pico-8 play session: hold ← + tap ❎

[t = 1 s] hold ← ~1s, tap ❎ ~2×
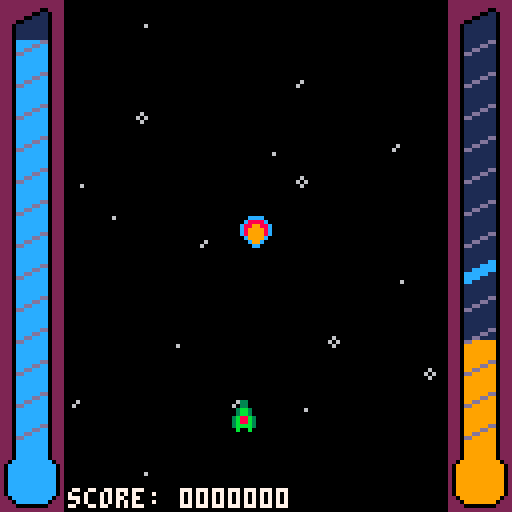
[t = 2 s] hold ← ~2s, tap ❎ ~4×
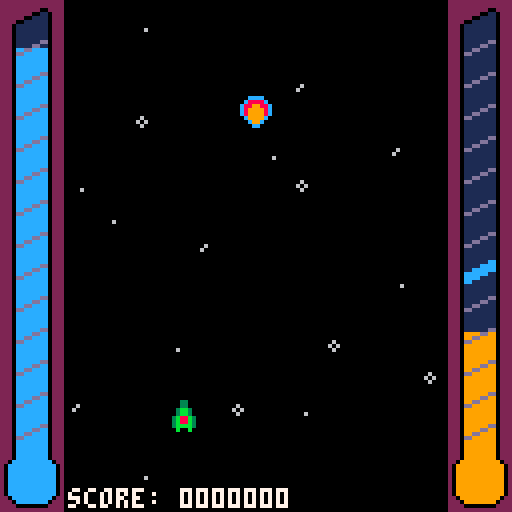
[t = 4 s] hold ← ~4s, tap ❎ ~7×
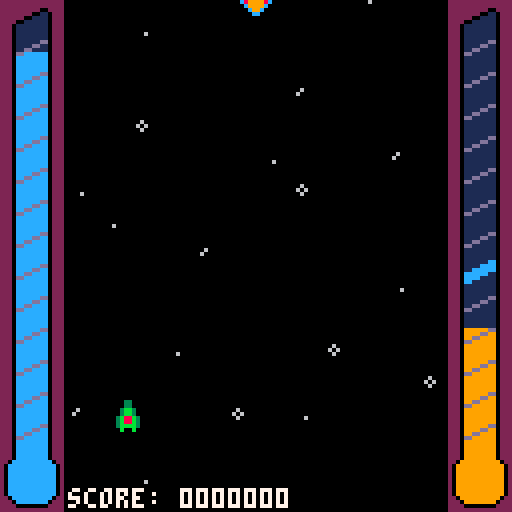
[t = 8 s] hold ← ~8s, tap ❎ ~14×
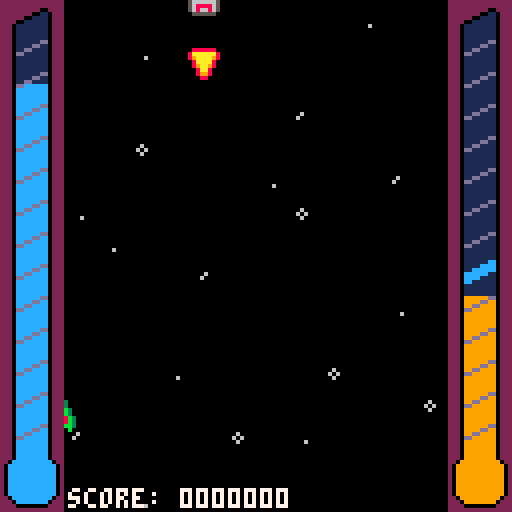

pico-8 cartridge
version 8
__lua__
-- spacedrain for #ldjam 39
-- by nekusoul

function _init()
  palt(0,false)
  palt(14,true)
  color(0)
  cartdata("nekusoul_ld39")
  if(dget(0)==nil) dset(0,1000)
  init_menu()
end

---------------
-- main menu --
---------------

function init_menu()
  _draw=draw_menu
  _update60=update_menu
  lastbtn4=false
  allow_next=false
  score_str=""..dget(0)
  while #score_str<7 do
    score_str="0"..score_str
  end
  sfx(5,-1)
  page=0
  setpage(0)

  score_str="hi-score: "..score_str
end

function update_menu()
  if(allow_next and btn(4) and btn(5)) init_ingame()
  if(not btn(4) and not btn (5)) allow_next=true
  if(allow_next and not lastbtn4 and btn(4)) then
    page+=1
    if(page==4) page=0
    setpage(page)
  end
  lastbtn4=btn(4)
end

function draw_menu()
  cls()
  map(4,3,0,8,12,14)
  map(4,3,88,8,5,14)
  rectfill(0,40,127,79,0)
  print(score_str,1,1,7)
  print("            spacedrain            ",0,3+2*8,3)
  print("made by nekusoul",50,111,13)
  print("made for #ldjam 39",50,119)
  print(line1,0,1+5*8,6)
  print(line2,0,1+6*8)
  print(line3,0,1+7*8)
  print(line4,0,1+8*8)
  print(line5,0,1+9*8)
  print("press �+� to start",27,1+12*8,9)
  if(page==1) then
    spr(17,16,76)
    spr(1,16,86)
    spr(48,32,76)
    spr(18,32,86)
  end
  if(page==2) then
    spr(17,16,76)
    spr(1,16,86)
  end
  if(page==3) then
    spr(49,4,84)
    spr(49,8,84)
    spr(49,16,84)
    spr(49,24,84)
    spr(49,28,84)
    spr(1,16,84)
  end
end

function setpage(page)
  if(page==0) then
    line1="     ���� = movement        "
    line2="        z/c/n = � (blaster)     "
    line3="        x/v/m = � (beam)        "
    line4="                                "
    line5="                �=next page 1/4"
  end
  if(page==1) then
    line1=" your energy core is defect and "
    line2=" slowly running out of energy.  "
    line3=" try to survive by draining ene-"
    line4=" rgy from enemies and bullets.  "
    line5="                             2/4"
  end
  if(page==2) then
    line1="        - blaster (�) -         "
    line2=" use your blaster to destroy    "
    line3=" enemies. generates heat.       "
    line4="                                "
    line5="                             3/4"
  end
  if(page==3) then
    line1="           -beam (�)-          "
    line2=" once you have enough heat use  "
    line3=" your beam to drain energy from "
    line4=" enemies and their bullets.     "
    line5="                             4/4"
  end
end

------------
-- ingame --
------------

function init_ingame()
  _draw=draw_ingame
  _update60=update_ingame
  frame_count=0

  -- initialize entities
  player=entity(44,100,1)
  player_bullets={}
  enemies={}
  enemy_bullets={}
  points={}

  -- set initial values
  player.energy=127
  player.heat=40
  player.bullet_delay=0
  player.beam_delay=0
  player.beam_active=0
  player.next_decrease=240

  -- set misc
  next_enemy=60
  allow_shoot=false
  allow_beam=false
  score=0
  map_offset=0
  music(0)
end

function update_ingame()
  frame_count+=1
  -- updated entitities
  update_player(player)
  foreach(player_bullets,update_player_bullet)
  foreach(enemy_bullets,update_enemy_bullet)
  foreach(enemies,update_enemy)
  foreach(points,update_point)
  -- other things
  next_enemy-=1
  if next_enemy<=0 then
    spawn_enemy()
    next_enemy=rnd(#enemies*3)+35+(score/1000*5)
  end
  map_offset+=0.075
  if(map_offset>128) map_offset-=128
end

function draw_ingame()
  cls()
  -- draw game entities
  camera(-16,0)
  map(4,3,0,map_offset,12,16-(map_offset/16))
  map(4,19-map_offset/8,0,-8+map_offset%8,12,map_offset/8+1)
  if (player.beam_active>0) map(10,0,0,player.beam_y,12,1)
  if (player.heat>61) map(10,1,map,player.y,12,1)
  paint_entity(player)
  foreach(enemies,paint_entity)
  foreach(enemy_bullets,paint_entity)
  foreach(player_bullets,paint_entity)
  foreach(points,paint_points)
  -- draw hud
  camera()
  rectfill(0,127,15,128-player.energy,12)
  rectfill(0,0,15,128-player.energy,1)
  rectfill(112,127,127,128-player.heat,9)
  rectfill(112,0,127,128-player.heat,1)
  if(player.heat>61) then
    rectfill(112,68,127,127,8)
  end
  map(0,0,0,0,2,16)
  map(2,0,112,0,2,16)
  if(frame_count==2) print("!!! bad performance !!!",17,1,7)
  local score_str=""..score
  while #score_str<7 do
    score_str="0"..score_str
  end
  print("score: "..score_str,17,122,7)
  frame_count=0
end

function player_shoot()
  if(player.bullet_delay!=0) return
  allow_shoot=false
  player.energy-=5
  player.bullet_delay=5
  add(player_bullets,entity(player.x,player.y,17))
  sfx(0,-1)
end

function player_beam()
  if(player.heat<61) return
  allow_beam=false
  player.heat-=60
  player.beam_delay=5
  player.beam_active=10
  player.beam_y=player.y
  for bullet in all(enemy_bullets) do
    if (bullet.y<player.y+8 and bullet.y+8>player.y) then
      player.energy+=15
      del(enemy_bullets,bullet)
      score+=50
      spawn_points(bullet.x-8,bullet.y,17)
      hit=true
    end
  end
  for enemy in all(enemies) do
    if (enemy.y<player.y+8 and enemy.y+8>player.y) then
      player.energy+=15
      del(enemies,enemy)
      score+=10
      spawn_points(enemy.x-8,enemy.y,18)
      hit=true
    end
  end
  if(hit) then
    sfx(1,-1)
    sfx(3,-4,2)
  else
    sfx(2,-1)
  end
end

function enemy_shoot(enemy)
  add(enemy_bullets,entity(enemy.x,enemy.y+4,18))
end

function spawn_enemy()
  local enemy=entity(rnd(86)+1,-25,48)
  enemy.next_bullet=60
  add(enemies,enemy)
end

function update_player(player)
  if(not btn(4)) allow_shoot=true
  if(not btn(5)) allow_beam=true
  if (btn(0) and player.x>-4) player.x-=1
  if (btn(1) and player.x<92) player.x+=1
  if (btn(2) and player.y>-5) player.y-=1
  if (btn(3) and player.y<123) player.y+=1
  if (btn(4) and allow_shoot) player_shoot()
  if (btn(5) and allow_beam) player_beam()
  if (player.bullet_delay!=0) player.bullet_delay-=1
  if (player.beam_delay!=0) player.beam_delay-=1
  if (player.beam_active!=0) player.beam_active-=1
  player.next_decrease-=1
  player.energy-=0.1
  player.energy=min(player.energy,127)
  player.heat+=0.1
  player.heat=min(player.heat,127)
  if(player.energy<=0) init_gameover()
  if(player.next_decrease==0) then
    player.next_decrease=120
  end
end

function update_player_bullet(bullet)
  for enemy in all(enemies) do
    if (bullet.y<enemy.y+8 and bullet.y+8>enemy.y and bullet.x<enemy.x+8 and bullet.x+8>enemy.x) then
      del(enemies,enemy)
      del(player_bullets,bullet)
      sfx(3,-1,-10)
      score+=100
      spawn_points(enemy.x-8,enemy.y,16)
      player.heat+=10
    end
  end
  if(bullet.y<-16) del(player_bullets,bullet)
  bullet.y-=2
end

function update_enemy(enemy)
  enemy.y+=0.25
  enemy.next_bullet-=1
  if (player.y<enemy.y+5 and player.y+5>enemy.y and player.x<enemy.x+4 and player.x+4>enemy.x) then
    del(enemies,enemy)
    sfx(3,-1)
    player.energy-=25
  elseif enemy.next_bullet==0 then
    enemy_shoot(enemy)
    enemy.next_bullet=rnd(120)+60
  end
end

function update_enemy_bullet(bullet)
  bullet.y+=0.75
  if (bullet.y<player.y+5 and bullet.y+3>player.y and bullet.x<player.x+2 and bullet.x+2>player.x) then
    del(enemy_bullets,bullet)
    sfx(3,-1)
    player.energy-=25
  end
  if(bullet.y>150) del(enemy_bullets,bullet)
end

function spawn_points(x,y,map_position)
  local point=entity(x,y,map_position)
  point.duration=60
  add(points,point)
end

function update_point(point)
  point.y-=0.2
  point.duration-=1
  if(point.duration<0) del(points,point)
end

---------------
-- game over --
---------------

function init_gameover()
  new_highscore=false
  if(dget(0)<score) then
    dset(0,score)
    new_highscore=true
  end
  _update60=update_gameover
  _draw=draw_gameover
  sfx(4,-1)
  player.bullet_delay=0
  music(-1)
end

function update_gameover()
  if(btn(4) and btn(5)) init_menu()
end

function draw_gameover()
  draw_ingame()
  map(17,2,32,52,8,3)
  if(new_highscore) then
    print("highscore!",45,57,9)
  else
    print("game over!",45,57,9)
  end
  print("�+� to reset",36,65,9)
end

-----------
-- other --
-----------

function entity(x,y,sprite)
  local entity={}
  entity.sprite=sprite
  entity.x=x
  entity.y=y
  entity.velx=0
  entity.vely=0
  return entity
end

function paint_entity(entity)
  if(entity.sprite!=0) spr(entity.sprite,entity.x,entity.y)
end

function paint_points(entity)
  map(0,entity.sprite,entity.x,entity.y,2,1)
end
__gfx__
00000000eee33eee0000000022222222222222220000000000000000000000000000000000000000000000000000000000000000ee00000000000000000000ee
00000000eee33eee0000000022222222222222220000000000000000000000000000000000000000000000000000000000000000e0dddddddddddddddddddd0e
00000000ee3bb3ee00000000222222222200222200060000000600000000000000000000000000000000000000000000000000000dddddddddddddddddddddd0
00000000ee3bb3ee000000002222222200ee022200606000006000000000000000000000000000000000000000000000000000000dddddddddddddddddddddd0
00000000e3b88b3e0000000022222200eeee022200060000000000000000600000000000000000000000000000000000000000000dddddddddddddddddddddd0
00000000e3b88b3e00000000222200eeeeee022200000000000000000000000000000000000000000000000000000000000000000dddddddddddddddddddddd0
00000000e3bbbb3e000000002220eeeeeeee022200000000000000000000000000000000000000000000000000000000000000000dddddddddddddddddddddd0
00000000eebeebee000000002220eeeeeeee022200000000000000000000000000000000000000000000000000000000000000000dddddddddddddddddddddd0
88888888eecccceee888888e2220eeeeeeee02222220eeeeeeee0222eeeeeeeeeeeeeeee000000000000000000000000000000000dddddddddddddddddddddd0
88888888ec8888ce8aaaaaa82220eeeeeeee02222220eeeeeecc0222eeeee7e777e777ee000000000000000000000000000000000dddddddddddddddddddddd0
88888888c889988c89aaaa982220eeeeeedd02222220eeeecccc0222ee7ee7e7e7e7e7ee000000000000000000000000000000000dddddddddddddddddddddd0
88888888c899998ce8aaaa8e2220eeeeddee02222220eecccccc0222e777e7e7e7e7e7ee000000000000000000000000000000000dddddddddddddddddddddd0
88888888c899998ce89aa98e2220eeddeeee02222220ccccccee0222ee7ee7e7e7e7e7ee000000000000000000000000000000000dddddddddddddddddddddd0
88888888ec9999ceee8aa8ee2220ddeeeeee02222220cccceeee0222eeeee7e777e777ee000000000000000000000000000000000dddddddddddddddddddddd0
88888888eec99ceeee8998ee2220eeeeeeee02222220cceeeeee0222eeeeeeeeeeeeeeee000000000000000000000000000000000dddddddddddddddddddddd0
88888888eeecceeeeee88eee2220eeeeeeee02222220eeeeeeee0222eeeeeeeeeeeeeeee000000000000000000000000000000000dddddddddddddddddddddd0
2222222200000000000000002220eeeeeeee02220000000000000000eeeeeeeeeeeeeeee000000000000000000000000000000000dddddddddddddddddddddd0
2222222200000000000000002220eeeeeeee02220000000000000000eeeeeee777e777ee000000000000000000000000000000000dddddddddddddddddddddd0
2222222200000000000000002220eeeeeeee02220000000000000000ee7eeee7eee7e7ee000000000000000000000000000000000dddddddddddddddddddddd0
222222220000000000000000220eeeeeeeeee0220000000000000000e777eee777e7e7ee000000000000000000000000000000000dddddddddddddddddddddd0
22222222000000000000000020eeeeeeeeeeee020000000000000000ee7eeeeee7e7e7ee000000000000000000000000000000000dddddddddddddddddddddd0
22222222000000000000000020eeeeeeeeeeee020000000000000000eeeeeee777e777ee000000000000000000000000000000000dddddddddddddddddddddd0
22222222000000000000000020eeeeeeeeeeee020000000000000000eeeeeeeeeeeeeeee00000000000000000000000000000000e0dddddddddddddddddddd0e
22222222000000000000000020eeeeeeeeeeee020000000000000000eeeeeeeeeeeeeeee00000000000000000000000000000000ee00000000000000000000ee
e555555e77777777e66ee66e20eeeeeeeeeeee020000000000000000eeeeeeeeeeeeeeee00000000000000000000000000000000000000000000000000000000
56666665c9c9c9c9eeeeeeee20eeeeeeeeeeee020000000000000000eeeeeeeee7e777ee00000000000000000000000000000000000000000000000000000000
586666859c9c9c9ceeeeeeee20eeeeeeeeeeee020000000000000000ee7eeeeee7e7e7ee00000000000000000000000000000000000000000000000000000000
56866865cccccccceeeeeeee20eeeeeeeeeeee020000000000000000e777eeeee7e7e7ee00000000000000000000000000000000000000000000000000000000
56666665cccccccceeeeeeee220eeeeeeeeee0220000000000000000ee7eeeeee7e7e7ee00000000000000000000000000000000000000000000000000000000
56888865c9c9c9c9eeeeeeee2220eeeeeeee02220000000000000000eeeeeeeee7e777ee00000000000000000000000000000000000000000000000000000000
568668659c9c9c9ceeeeeeee22220000000022220000000000000000eeeeeeeeeeeeeeee00000000000000000000000000000000000000000000000000000000
e555555e77777777e66ee66e22222222222222220000000000000000eeeeeeeeeeeeeeee00000000000000000000000000000000000000000000000000000000
00000000000000000000000000000000000000000000000000000000000000000000000000000000000000000000000000000000000000000000000000000000
00000000000000000000000000000000000000000000000000000000000000000000000000000000000000000000000000000000000000000000000000000000
00000000000000000000000000000000000000000000000000000000000000000000000000000000000000000000000000000000000000000000000000000000
00000000000000000000000000000000000000000000000000000000000000000000000000000000000000000000000000000000000000000000000000000000
00000000000000000000000000000000000000000000000000000000000000000000000000000000000000000000000000000000000000000000000000000000
00000000000000000000000000000000000000000000000000000000000000000000000000000000000000000000000000000000000000000000000000000000
00000000000000000000000000000000000000000000000000000000000000000000000000000000000000000000000000000000000000000000000000000000
00000000000000000000000000000000000000000000000000000000000000000000000000000000000000000000000000000000000000000000000000000000
00000000000000000000000000000000000000000000000000000000000000000000000000000000000000000000000000000000000000000000000000000000
00000000000000000000000000000000000000000000000000000000000000000000000000000000000000000000000000000000000000000000000000000000
00000000000000000000000000000000000000000000000000000000000000000000000000000000000000000000000000000000000000000000000000000000
00000000000000000000000000000000000000000000000000000000000000000000000000000000000000000000000000000000000000000000000000000000
00000000000000000000000000000000000000000000000000000000000000000000000000000000000000000000000000000000000000000000000000000000
00000000000000000000000000000000000000000000000000000000000000000000000000000000000000000000000000000000000000000000000000000000
00000000000000000000000000000000000000000000000000000000000000000000000000000000000000000000000000000000000000000000000000000000
00000000000000000000000000000000000000000000000000000000000000000000000000000000000000000000000000000000000000000000000000000000
00000000000000000000000000000000000000000000000000000000000000000000000000000000000000000000000000000000000000000000000000000000
00000000000000000000000000000000000000000000000000000000000000000000000000000000000000000000000000000000000000000000000000000000
00000000000000000000000000000000000000000000000000000000000000000000000000000000000000000000000000000000000000000000000000000000
00000000000000000000000000000000000000000000000000000000000000000000000000000000000000000000000000000000000000000000000000000000
00000000000000000000000000000000000000000000000000000000000000000000000000000000000000000000000000000000000000000000000000000000
00000000000000000000000000000000000000000000000000000000000000000000000000000000000000000000000000000000000000000000000000000000
00000000000000000000000000000000000000000000000000000000000000000000000000000000000000000000000000000000000000000000000000000000
00000000000000000000000000000000000000000000000000000000000000000000000000000000000000000000000000000000000000000000000000000000
00000000000000000000000000000000000000000000000000000000000000000000000000000000000000000000000000000000000000000000000000000000
00000000000000000000000000000000000000000000000000000000000000000000000000000000000000000000000000000000000000000000000000000000
00000000000000000000000000000000000000000000000000000000000000000000000000000000000000000000000000000000000000000000000000000000
00000000000000000000000000000000000000000000000000000000000000000000000000000000000000000000000000000000000000000000000000000000
00000000000000000000000000000000000000000000000000000000000000000000000000000000000000000000000000000000000000000000000000000000
00000000000000000000000000000000000000000000000000000000000000000000000000000000000000000000000000000000000000000000000000000000
00000000000000000000000000000000000000000000000000000000000000000000000000000000000000000000000000000000000000000000000000000000
00000000000000000000000000000000000000000000000000000000000000000000000000000000000000000000000000000000000000000000000000000000
00000000000000000000000000000000000000000000000000000000000000000000000000000000000000000000000000000000000000000000000000000000
00000000000000000000000000000000000000000000000000000000000000000000000000000000000000000000000000000000000000000000000000000000
00000000000000000000000000000000000000000000000000000000000000000000000000000000000000000000000000000000000000000000000000000000
00000000000000000000000000000000000000000000000000000000000000000000000000000000000000000000000000000000000000000000000000000000
00000000000000000000000000000000000000000000000000000000000000000000000000000000000000000000000000000000000000000000000000000000
00000000000000000000000000000000000000000000000000000000000000000000000000000000000000000000000000000000000000000000000000000000
00000000000000000000000000000000000000000000000000000000000000000000000000000000000000000000000000000000000000000000000000000000
00000000000000000000000000000000000000000000000000000000000000000000000000000000000000000000000000000000000000000000000000000000
00000000000000000000000000000000000000000000000000000000000000000000000000000000000000000000000000000000000000000000000000000000
00000000000000000000000000000000000000000000000000000000000000000000000000000000000000000000000000000000000000000000000000000000
00000000000000000000000000000000000000000000000000000000000000000000000000000000000000000000000000000000000000000000000000000000
00000000000000000000000000000000000000000000000000000000000000000000000000000000000000000000000000000000000000000000000000000000
00000000000000000000000000000000000000000000000000000000000000000000000000000000000000000000000000000000000000000000000000000000
00000000000000000000000000000000000000000000000000000000000000000000000000000000000000000000000000000000000000000000000000000000
00000000000000000000000000000000000000000000000000000000000000000000000000000000000000000000000000000000000000000000000000000000
00000000000000000000000000000000000000000000000000000000000000000000000000000000000000000000000000000000000000000000000000000000
00000000000000000000000000000000000000000000000000000000000000000000000000000000000000000000000000000000000000000000000000000000
00000000000000000000000000000000000000000000000000000000000000000000000000000000000000000000000000000000000000000000000000000000
00000000000000000000000000000000000000000000000000000000000000000000000000000000000000000000000000000000000000000000000000000000
00000000000000000000000000000000000000000000000000000000000000000000000000000000000000000000000000000000000000000000000000000000
00000000000000000000000000000000000000000000000000000000000000000000000000000000000000000000000000000000000000000000000000000000
00000000000000000000000000000000000000000000000000000000000000000000000000000000000000000000000000000000000000000000000000000000
00000000000000000000000000000000000000000000000000000000000000000000000000000000000000000000000000000000000000000000000000000000
00000000000000000000000000000000000000000000000000000000000000000000000000000000000000000000000000000000000000000000000000000000
00000000000000000000000000000000000000000000000000000000000000000000000000000000000000000000000000000000000000000000000000000000
00000000000000000000000000000000000000000000000000000000000000000000000000000000000000000000000000000000000000000000000000000000
00000000000000000000000000000000000000000000000000000000000000000000000000000000000000000000000000000000000000000000000000000000
00000000000000000000000000000000000000000000000000000000000000000000000000000000000000000000000000000000000000000000000000000000
00000000000000000000000000000000000000000000000000000000000000000000000000000000000000000000000000000000000000000000000000000000
00000000000000000000000000000000000000000000000000000000000000000000000000000000000000000000000000000000000000000000000000000000
00000000000000000000000000000000000000000000000000000000000000000000000000000000000000000000000000000000000000000000000000000000
00000000000000000000000000000000000000000000000000000000000000000000000000000000000000000000000000000000000000000000000000000000
00000000000000000000000000000000000000000000000000000000000000000000000000000000000000000000000000000000000000000000000000000000
00000000000000000000000000000000000000000000000000000000000000000000000000000000000000000000000000000000000000000000000000000000
00000000000000000000000000000000000000000000000000000000000000000000000000000000000000000000000000000000000000000000000000000000
00000000000000000000000000000000000000000000000000000000000000000000000000000000000000000000000000000000000000000000000000000000
00000000000000000000000000000000000000000000000000000000000000000000000000000000000000000000000000000000000000000000000000000000
00000000000000000000000000000000000000000000000000000000000000000000000000000000000000000000000000000000000000000000000000000000
00000000000000000000000000000000000000000000000000000000000000000000000000000000000000000000000000000000000000000000000000000000
00000000000000000000000000000000000000000000000000000000000000000000000000000000000000000000000000000000000000000000000000000000
00000000000000000000000000000000000000000000000000000000000000000000000000000000000000000000000000000000000000000000000000000000
00000000000000000000000000000000000000000000000000000000000000000000000000000000000000000000000000000000000000000000000000000000
00000000000000000000000000000000000000000000000000000000000000000000000000000000000000000000000000000000000000000000000000000000
00000000000000000000000000000000000000000000000000000000000000000000000000000000000000000000000000000000000000000000000000000000
00000000000000000000000000000000000000000000000000000000000000000000000000000000000000000000000000000000000000000000000000000000
00000000000000000000000000000000000000000000000000000000000000000000000000000000000000000000000000000000000000000000000000000000
00000000000000000000000000000000000000000000000000000000000000000000000000000000000000000000000000000000000000000000000000000000
00000000000000000000000000000000000000000000000000000000000000000000000000000000000000000000000000000000000000000000000000000000
00000000000000000000000000000000000000000000000000000000000000000000000000000000000000000000000000000000000000000000000000000000
00000000000000000000000000000000000000000000000000000000000000000000000000000000000000000000000000000000000000000000000000000000
00000000000000000000000000000000000000000000000000000000000000000000000000000000000000000000000000000000000000000000000000000000
00000000000000000000000000000000000000000000000000000000000000000000000000000000000000000000000000000000000000000000000000000000
00000000000000000000000000000000000000000000000000000000000000000000000000000000000000000000000000000000000000000000000000000000
00000000000000000000000000000000000000000000000000000000000000000000000000000000000000000000000000000000000000000000000000000000
00000000000000000000000000000000000000000000000000000000000000000000000000000000000000000000000000000000000000000000000000000000
00000000000000000000000000000000000000000000000000000000000000000000000000000000000000000000000000000000000000000000000000000000
00000000000000000000000000000000000000000000000000000000000000000000000000000000000000000000000000000000000000000000000000000000
00000000000000000000000000000000000000000000000000000000000000000000000000000000000000000000000000000000000000000000000000000000
00000000000000000000000000000000000000000000000000000000000000000000000000000000000000000000000000000000000000000000000000000000
00000000000000000000000000000000000000000000000000000000000000000000000000000000000000000000000000000000000000000000000000000000
00000000000000000000000000000000000000000000000000000000000000000000000000000000000000000000000000000000000000000000000000000000
00000000000000000000000000000000000000000000000000000000000000000000000000000000000000000000000000000000000000000000000000000000
00000000000000000000000000000000000000000000000000000000000000000000000000000000000000000000000000000000000000000000000000000000
00000000000000000000000000000000000000000000000000000000000000000000000000000000000000000000000000000000000000000000000000000000
__gff__
0000000000000000000000000000000000000000000000000000000000000000000000000000000000000000000000000000000000000000000000000000000000000000000000000000000000000000000000000000000000000000000000000000000000000000000000000000000000000000000000000000000000000000
0000000000000000000000000000000000000000000000000000000000000000000000000000000000000000000000000000000000000000000000000000000000000000000000000000000000000000000000000000000000000000000000000000000000000000000000000000000000000000000000000000000000000000
__map__
030403040d0e0e0e0e0f31313131313131313131313100000000000000000000000000000000000000000000000000000000000000000000000000000000000000000000000000000000000000000000000000000000000000000000000000000000000000000000000000000000000000000000000000000000000000000000
131413141d1e1e1e1e1f32323232323232323232323200000000000000000000000000000000000000000000000000000000000000000000000000000000000000000000000000000000000000000000000000000000000000000000000000000000000000000000000000000000000000000000000000000000000000000000
131413142d2e2e2e2e2f010101010101010d0e0e0e0e0e0e0f00000000000000000000000000000000000000000000000000000000000000000000000000000000000000000000000000000000000000000000000000000000000000000000000000000000000000000000000000000000000000000000000000000000000000
13141314080807080808080808080800011d1e1e1e1e1e1e1f00000000000000000000000000000000000000000000000000000000000000000000000000000000000000000000000000000000000000000000000000000000000000000000000000000000000000000000000000000000000000000000000000000000000000
13141314080808080808080808080800012d2e2e2e2e2e2e2f00000000000000000000000000000000000000000000000000000000000000000000000000000000000000000000000000000000000000000000000000000000000000000000000000000000000000000000000000000000000000000000000000000000000000
1314131408080808080808060808080001000000000000000000000000000000000000000000000000000000000000000000000000000000000000000000000000000000000000000000000000000000000000000000000000000000000000000000000000000000000000000000000000000000000000000000000000000000
1314131408080508080808080808080001000000000000000000000000000000000000000000000000000000000000000000000000000000000000000000000000000000000000000000000000000000000000000000000000000000000000000000000000000000000000000000000000000000000000000000000000000000
1314131408080808080807080808060001000000000000000000000000000000000000000000000000000000000000000000000000000000000000000000000000000000000000000000000000000000000000000000000000000000000000000000000000000000000000000000000000000000000000000000000000000000
1314151607080808080808050808080001000000000000000000000000000000000000000000000000000000000000000000000000000000000000000000000000000000000000000000000000000000000000000000000000000000000000000000000000000000000000000000000000000000000000000000000000000000
1314131408070808080808080808080001000000000000000000000000000000000000000000000000000000000000000000000000000000000000000000000000000000000000000000000000000000000000000000000000000000000000000000000000000000000000000000000000000000000000000000000000000000
1314131408080808060808080808080001080000000000000000000000000000000000000000000000000000000000000000000000000000000000000000000000000000000000000000000000000000000000000000000000000000000000000000000000000000000000000000000000000000000000000000000000000000
1314131408080808080808080808070001000000000000000000000000000000000000000000000000000000000000000000000000000000000000000000000000000000000000000000000000000000000000000000000000000000000000000000000000000000000000000000000000000000000000000000000000000000
1314131408080808080808080808080001000000000000000000000000000000000000000000000000000000000000000000000000000000000000000000000000000000000000000000000000000000000000000000000000000000000000000000000000000000000000000000000000000000000000000000000000000000
1314131408080807080808080508080001000000000000000000000000000000000000000000000000000000000000000000000000000000000000000000000000000000000000000000000000000000000000000000000000000000000000000000000000000000000000000000000000000000000000000000000000000000
2324232408080808080808080808080501000000000000000000000000000000000000000000000000000000000000000000000000000000000000000000000000000000000000000000000000000000000000000000000000000000000000000000000000000000000000000000000000000000000000000000000000000000
3334333406080808080508070808080001000000000000000000000000000000000000000000000000000000000000000000000000000000000000000000000000000000000000000000000000000000000000000000000000000000000000000000000000000000000000000000000000000000000000000000000000000000
1718000108080808080808080808080001000000000000000000000000000000000000000000000000000000000000000000000000000000000000000000000000000000000000000000000000000000000000000000000000000000000000000000000000000000000000000000000000000000000000000000000000000000
2728000108080708080808080808080001000000000000000000000000000000000000000000000000000000000000000000000000000000000000000000000000000000000000000000000000000000000000000000000000000000000000000000000000000000000000000000000000000000000000000000000000000000
3738000108080808080808080807080001000000000000000000000000000000000000000000000000000000000000000000000000000000000000000000000000000000000000000000000000000000000000000000000000000000000000000000000000000000000000000000000000000000000000000000000000000000
0000000101010101010101010101010101000000000000000000000000000000000000000000000000000000000000000000000000000000000000000000000000000000000000000000000000000000000000000000000000000000000000000000000000000000000000000000000000000000000000000000000000000000
0000000000000000000000000000000000000000000000000000000000000000000000000000000000000000000000000000000000000000000000000000000000000000000000000000000000000000000000000000000000000000000000000000000000000000000000000000000000000000000000000000000000000000
0000000000000000000000000000000000000000000000000000000000000000000000000000000000000000000000000000000000000000000000000000000000000000000000000000000000000000000000000000000000000000000000000000000000000000000000000000000000000000000000000000000000000000
0000000000000000000000000000000000000000000000000000000000000000000000000000000000000000000000000000000000000000000000000000000000000000000000000000000000000000000000000000000000000000000000000000000000000000000000000000000000000000000000000000000000000000
0000000000000000000000000000000000000000000000000000000000000000000000000000000000000000000000000000000000000000000000000000000000000000000000000000000000000000000000000000000000000000000000000000000000000000000000000000000000000000000000000000000000000000
0000000000000000000000000000000000000000000000000000000000000000000000000000000000000000000000000000000000000000000000000000000000000000000000000000000000000000000000000000000000000000000000000000000000000000000000000000000000000000000000000000000000000000
0000000000000000000000000000000000000000000000000000000000000000000000000000000000000000000000000000000000000000000000000000000000000000000000000000000000000000000000000000000000000000000000000000000000000000000000000000000000000000000000000000000000000000
0000000000000000000000000000000000000000000000000000000000000000000000000000000000000000000000000000000000000000000000000000000000000000000000000000000000000000000000000000000000000000000000000000000000000000000000000000000000000000000000000000000000000000
0000000000000000000000000000000000000000000000000000000000000000000000000000000000000000000000000000000000000000000000000000000000000000000000000000000000000000000000000000000000000000000000000000000000000000000000000000000000000000000000000000000000000000
0000000000000000000000000000000000000000000000000000000000000000000000000000000000000000000000000000000000000000000000000000000000000000000000000000000000000000000000000000000000000000000000000000000000000000000000000000000000000000000000000000000000000000
0000000000000000000000000000000000000000000000000000000000000000000000000000000000000000000000000000000000000000000000000000000000000000000000000000000000000000000000000000000000000000000000000000000000000000000000000000000000000000000000000000000000000000
0000000000000000000000000000000000000000000000000000000000000000000000000000000000000000000000000000000000000000000000000000000000000000000000000000000000000000000000000000000000000000000000000000000000000000000000000000000000000000000000000000000000000000
0000000000000000000000000000000000000000000000000000000000000000000000000000000000000000000000000000000000000000000000000000000000000000000000000000000000000000000000000000000000000000000000000000000000000000000000000000000000000000000000000000000000000000
